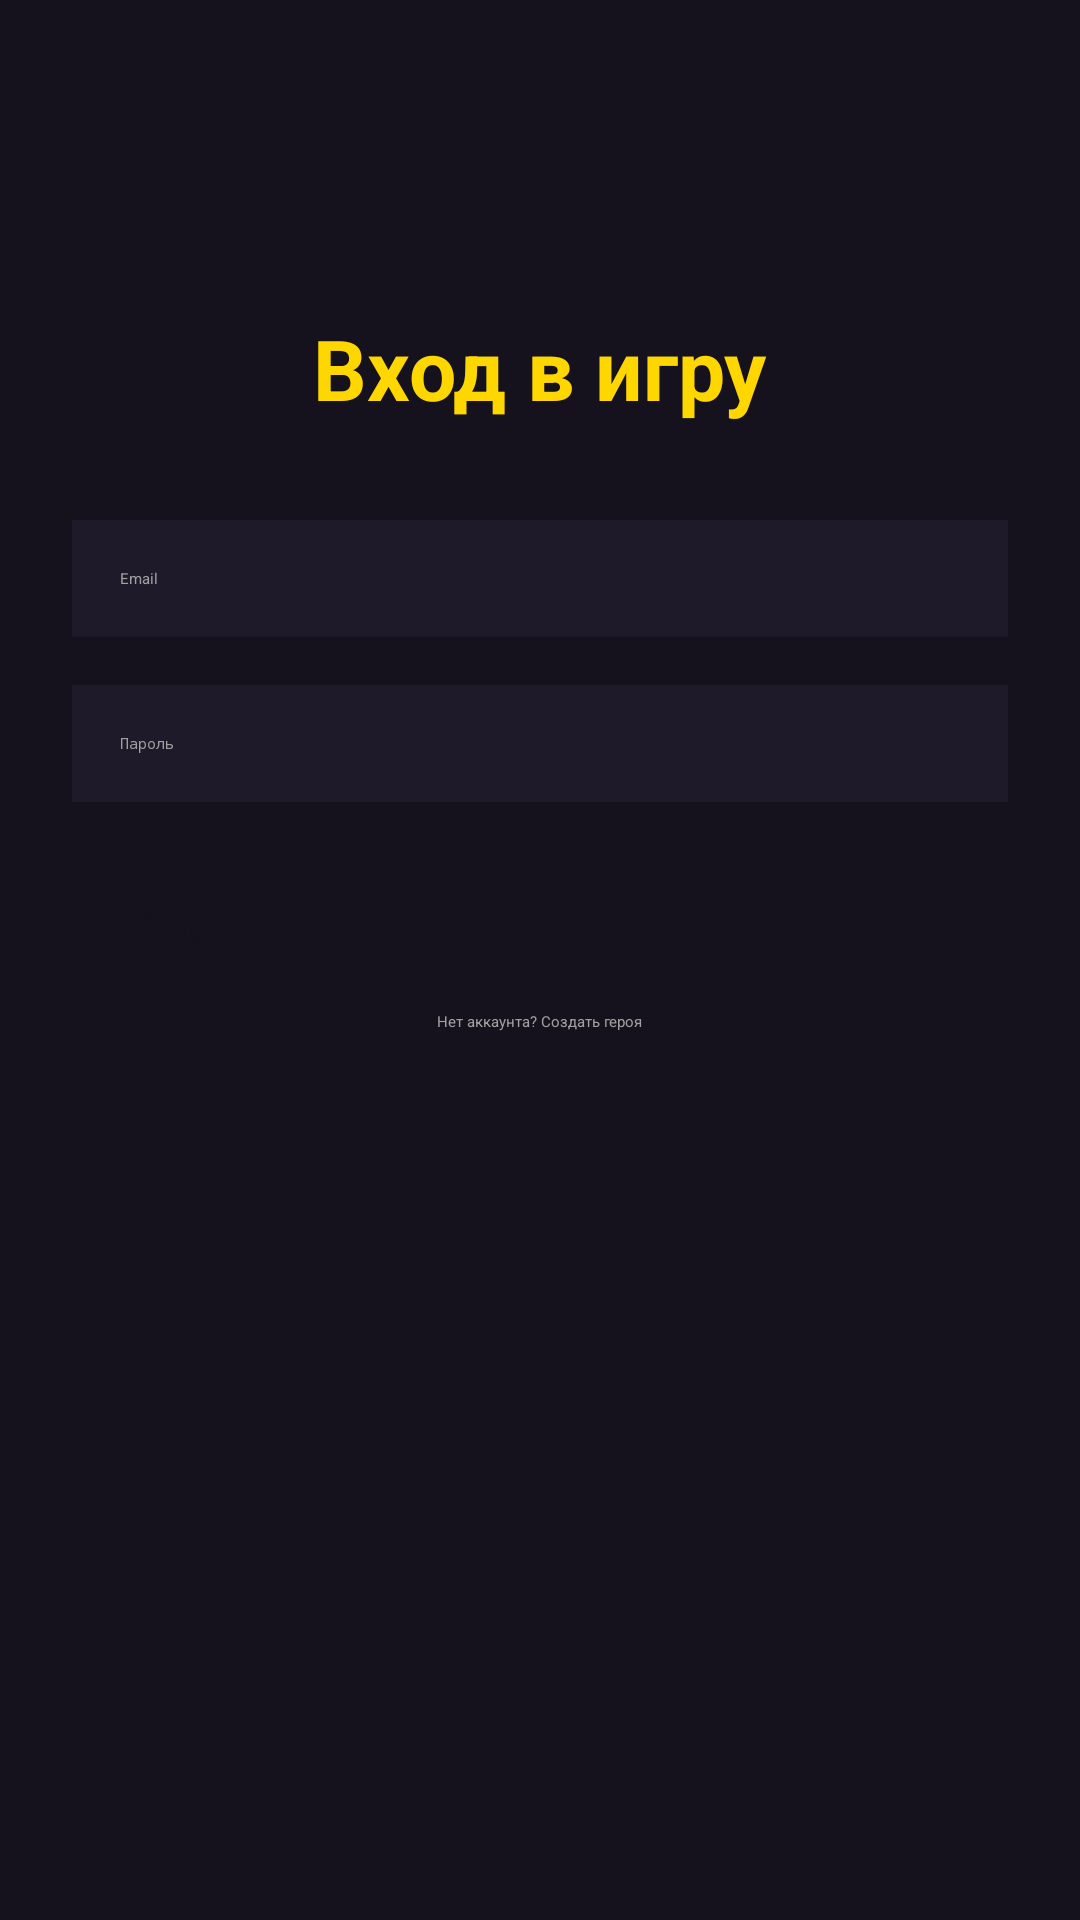

Reconstruct the res/layout file that produces this screen, plus the resources it refers to.
<!-- AndroidManifest.xml: application theme Theme.QuestLog -->
<!-- res/layout/fragment_login.xml -->
<?xml version="1.0" encoding="utf-8"?>
<ScrollView xmlns:android="http://schemas.android.com/apk/res/android"
    android:layout_width="match_parent"
    android:layout_height="match_parent"
    android:background="@color/bg_dark"
    android:padding="24dp">

    <LinearLayout
        android:layout_width="match_parent"
        android:layout_height="wrap_content"
        android:layout_marginTop="80dp"
        android:gravity="center_horizontal"
        android:orientation="vertical">

        <TextView
            android:layout_width="wrap_content"
            android:layout_height="wrap_content"
            android:text="Вход в игру"
            android:textColor="@color/primary_gold"
            android:textSize="28sp"
            android:textStyle="bold"
            android:layout_marginBottom="32dp" />

        <EditText
            android:id="@+id/etEmail"
            android:layout_width="match_parent"
            android:layout_height="wrap_content"
            android:background="@color/surface_dark"
            android:hint="Email"
            android:inputType="textEmailAddress"
            android:padding="16dp"
            android:textColor="@color/text_primary"
            android:textColorHint="@color/text_secondary"
            android:layout_marginBottom="16dp" />

        <EditText
            android:id="@+id/etPassword"
            android:layout_width="match_parent"
            android:layout_height="wrap_content"
            android:background="@color/surface_dark"
            android:hint="Пароль"
            android:inputType="textPassword"
            android:padding="16dp"
            android:textColor="@color/text_primary"
            android:textColorHint="@color/text_secondary"
            android:layout_marginBottom="32dp" />

        <Button
            android:id="@+id/btnLogin"
            android:layout_width="match_parent"
            android:layout_height="wrap_content"
            android:backgroundTint="@color/primary_gold"
            android:text="Войти"
            android:textColor="@color/bg_dark"
            android:textSize="16sp"
            android:textStyle="bold" />

        <TextView
            android:id="@+id/tvToRegister"
            android:layout_width="wrap_content"
            android:layout_height="wrap_content"
            android:layout_marginTop="16dp"
            android:text="Нет аккаунта? Создать героя"
            android:textColor="@color/text_secondary" />
    </LinearLayout>
</ScrollView>
<!-- resources referenced by this layout -->
<resources>
  <color name="bg_dark">#15121D</color>
  <color name="primary_gold">#FFD700</color>
  <color name="surface_dark">#1E1A29</color>
  <color name="text_primary">#FFFFFF</color>
  <color name="text_secondary">#A0A0A0</color>
  <style name="Theme.QuestLog" parent="Base.Theme.QuestLog" />
  <style name="Base.Theme.QuestLog" parent="Theme.Material3.DayNight.NoActionBar">
          <item name="colorPrimary">@color/primary_gold</item>
          <item name="android:windowBackground">@color/bg_dark</item>
          <item name="android:statusBarColor">@color/bg_dark</item>
          <item name="android:navigationBarColor">@color/surface_dark</item>
      </style>
</resources>
